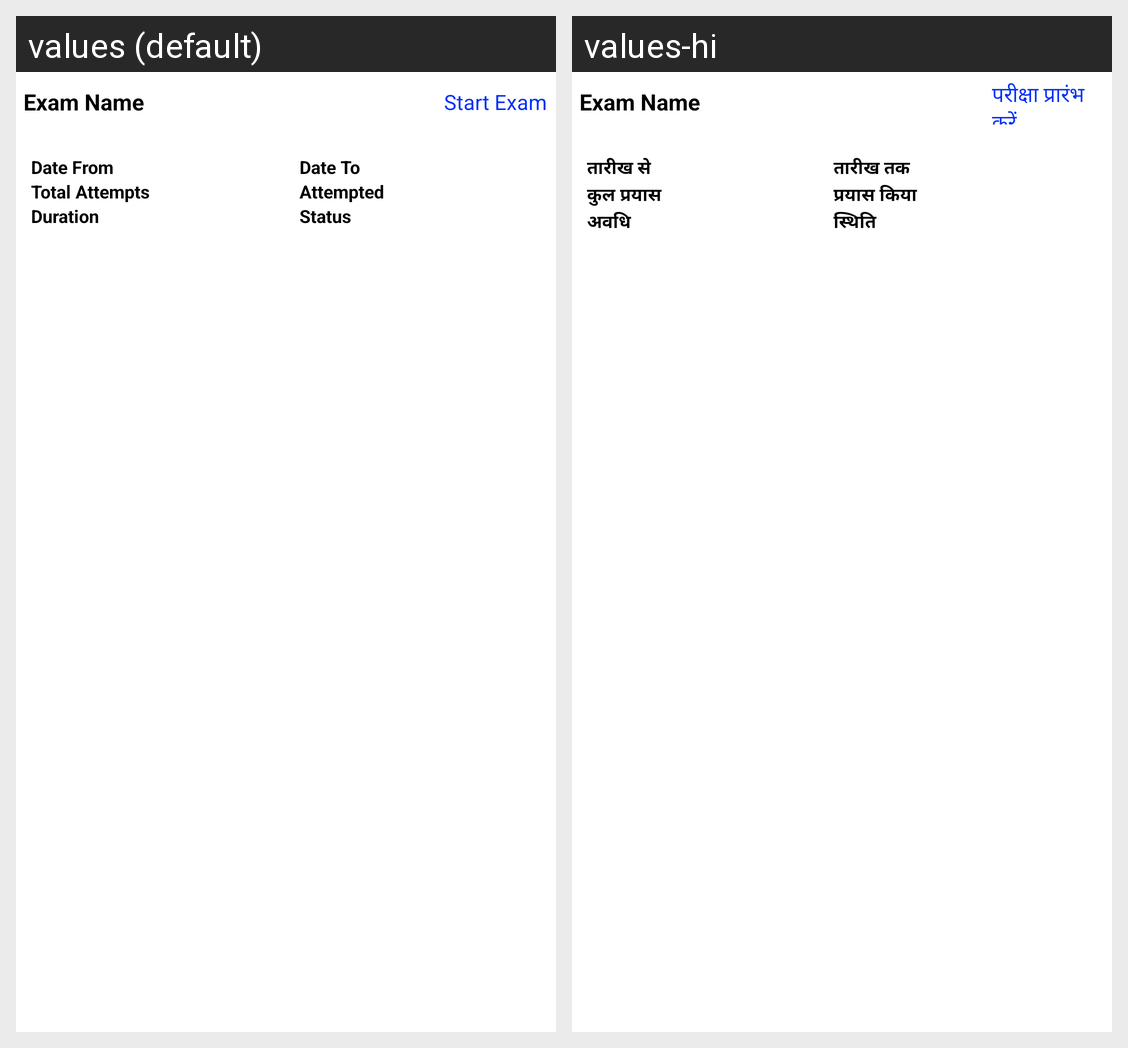

Locale-by-locale string values for the Android screen shown in this grid:
Android screen res/layout/adapter_student_examlist.xml rendered under 2 locales, left to right: values (default), values-hi. Device: Nexus 5 (rendered at 1080×1920; each locale shown at half size, 540×960, under a caption strip naming it); theme AppTheme.
Strings drawn on this screen, with the default value and each locale's value (text and hints the layout hard-codes, and strings that could not be matched under every locale, appear in the picture but are not listed):

startexam
  values: Start Exam
  values-hi: परीक्षा प्रारंभ करें

datefrom
  values: Date From
  values-hi: तारीख से

totalattempts
  values: Total Attempts
  values-hi: कुल प्रयास

duration
  values: Duration
  values-hi: अवधि

dateto
  values: Date To
  values-hi: तारीख तक

attempted
  values: Attempted
  values-hi: प्रयास किया

status
  values: Status
  values-hi: स्थिति
